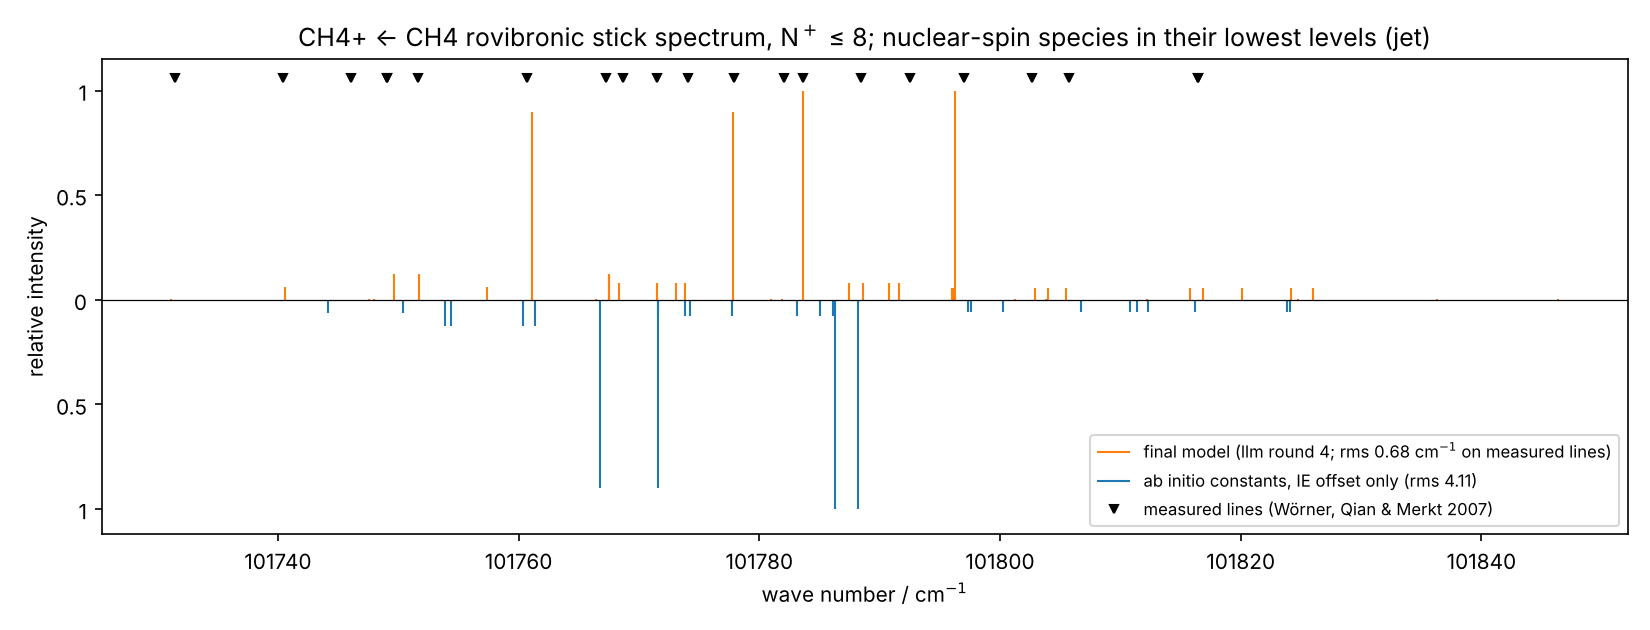

The file beside this chart, header and first rows:
model, wavenumber_cm, relative_intensity, J_neutral, sym_neutral, N_cation, sym_cation, index
final, 101731, 0.00281, 2, E, 1, E, 0
final, 101741, 0.06262, 1, F1, 0, F2, 0
final, 101748, 0.00624, 2, E, 2, E, 0
final, 101748, 0.00281, 2, E, 1, E, 1
final, 101750, 0.1252, 1, F1, 1, F2, 0
final, 101752, 0.1252, 1, F1, 1, F1, 0
final, 101757, 0.06262, 1, F1, 0, F1, 0
final, 101761, 0.9, 0, A1, 1, A2, 0
final, 101766, 0.00624, 2, E, 2, E, 1
final, 101768, 0.1252, 1, F1, 1, F2, 1
final, 101768, 0.1252, 1, F1, 1, F1, 1
final, 101768, 0.07828, 1, F1, 2, F1, 0
final, 101772, 0.07828, 1, F1, 2, F2, 0
final, 101773, 0.07828, 1, F1, 2, F1, 1
final, 101774, 0.07828, 1, F1, 2, F2, 1
final, 101778, 0.9, 0, A1, 1, A1, 0
final, 101781, 0.00327, 2, E, 3, E, 0
final, 101782, 0.00327, 2, E, 3, E, 1
final, 101784, 1, 0, A1, 2, A1, 0
final, 101787, 0.07828, 1, F1, 2, F2, 2
final, 101789, 0.07828, 1, F1, 2, F1, 2
final, 101791, 0.07828, 1, F1, 2, F2, 3
final, 101792, 0.07828, 1, F1, 2, F1, 3
final, 101796, 0.05845, 1, F1, 3, F2, 0
final, 101796, 0.05845, 1, F1, 3, F1, 0
final, 101796, 1, 0, A1, 2, A2, 0
final, 101801, 0.00327, 2, E, 3, E, 2
final, 101803, 0.05845, 1, F1, 3, F1, 1
final, 101804, 0.00327, 2, E, 3, E, 3
final, 101804, 0.05845, 1, F1, 3, F2, 1
final, 101805, 0.05845, 1, F1, 3, F1, 2
final, 101812, 0.00281, 2, E, 4, E, 0
final, 101816, 0.05845, 1, F1, 3, F2, 2
final, 101817, 0.05845, 1, F1, 3, F1, 3
final, 101820, 0.05845, 1, F1, 3, F2, 3
final, 101824, 0.05845, 1, F1, 3, F2, 4
final, 101825, 0.00281, 2, E, 4, E, 1
final, 101826, 0.05845, 1, F1, 3, F1, 4
final, 101836, 0.00281, 2, E, 4, E, 2
final, 101846, 0.00281, 2, E, 4, E, 3
abinitio, 101734, 0.00281, 2, E, 1, E, 0
abinitio, 101741, 0.00281, 2, E, 1, E, 1
abinitio, 101744, 0.06262, 1, F1, 0, F2, 0
abinitio, 101750, 0.06262, 1, F1, 0, F1, 0
abinitio, 101751, 0.00624, 2, E, 2, E, 0
abinitio, 101754, 0.1252, 1, F1, 1, F2, 0
abinitio, 101754, 0.1252, 1, F1, 1, F1, 0
abinitio, 101760, 0.1252, 1, F1, 1, F2, 1
abinitio, 101760, 0.00624, 2, E, 2, E, 1
abinitio, 101761, 0.1252, 1, F1, 1, F1, 1
abinitio, 101767, 0.9, 0, A1, 1, A2, 0
abinitio, 101772, 0.07828, 1, F1, 2, F1, 0
abinitio, 101772, 0.9, 0, A1, 1, A1, 0
abinitio, 101774, 0.07828, 1, F1, 2, F1, 1
abinitio, 101774, 0.07828, 1, F1, 2, F2, 0
abinitio, 101778, 0.07828, 1, F1, 2, F2, 1
abinitio, 101778, 0.00327, 2, E, 3, E, 0
abinitio, 101783, 0.07828, 1, F1, 2, F2, 2
abinitio, 101785, 0.07828, 1, F1, 2, F1, 2
abinitio, 101786, 0.07828, 1, F1, 2, F2, 3
... 20 more rows
